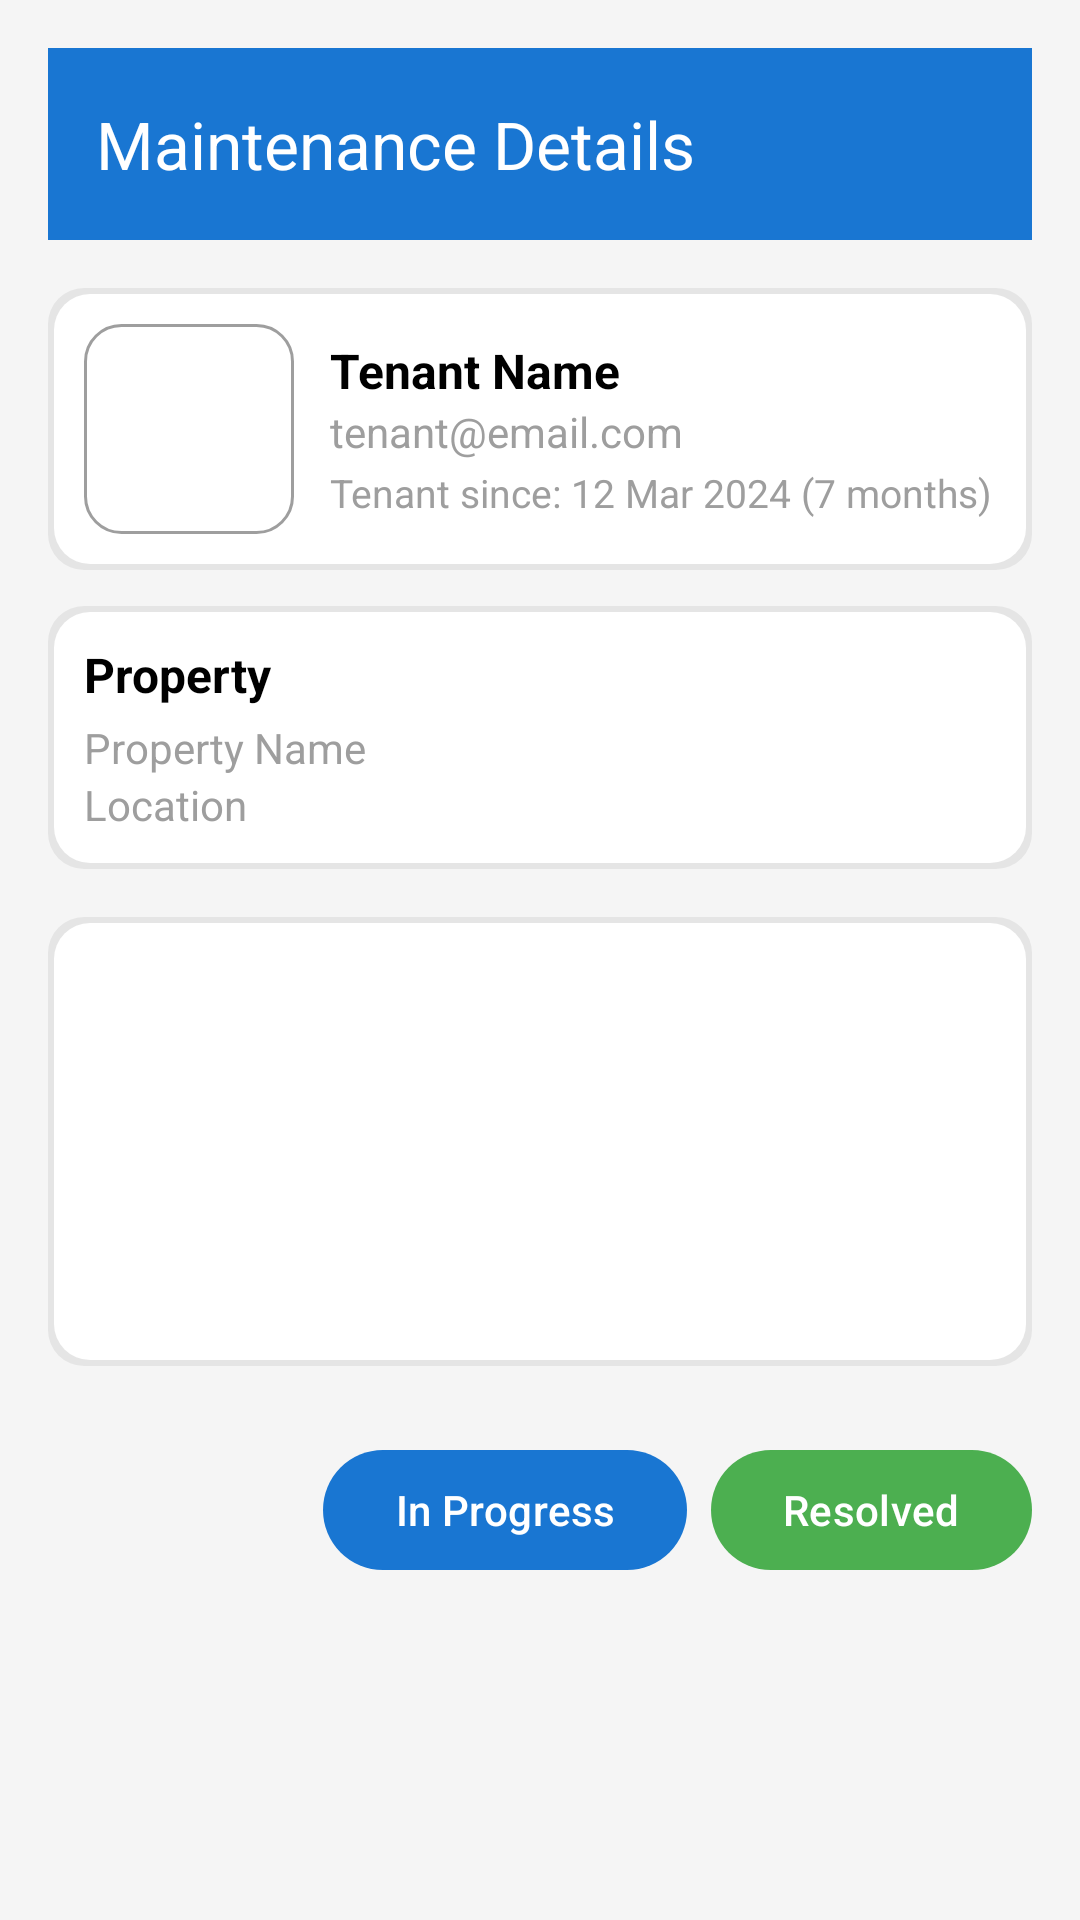

Layout XML and referenced resources for this Android screen:
<!-- AndroidManifest.xml: application theme Theme.LeaseLogic -->
<!-- res/layout/activity_maintenance_details.xml -->
<?xml version="1.0" encoding="utf-8"?>
<ScrollView xmlns:android="http://schemas.android.com/apk/res/android"
    xmlns:app="http://schemas.android.com/apk/res-auto"
    android:layout_width="match_parent"
    android:layout_height="match_parent"
    android:background="@color/light_gray"
    android:padding="16dp">

    <LinearLayout
        android:orientation="vertical"
        android:layout_width="match_parent"
        android:layout_height="wrap_content">

        <com.google.android.material.appbar.MaterialToolbar
            android:id="@+id/toolbarMaintenanceDetails"
            android:layout_width="match_parent"
            android:layout_height="?attr/actionBarSize"
            android:background="@color/blue_500"
            app:title="Maintenance Details"
            app:titleTextColor="@color/white"
            app:navigationIcon="@drawable/ic_arrow_back" />

        
        <LinearLayout
            android:orientation="horizontal"
            android:padding="12dp"
            android:gravity="center_vertical"
            android:layout_marginTop="16dp"
            android:background="@drawable/rounded_shadow"
            android:layout_width="match_parent"
            android:layout_height="wrap_content">

            <ImageView
                android:id="@+id/imgTenant"
                android:layout_width="70dp"
                android:layout_height="70dp"
                android:layout_marginEnd="12dp"
                android:src="@drawable/ic_user"
                android:background="@drawable/rounded_border"
                android:scaleType="centerCrop" />

            <LinearLayout
                android:orientation="vertical"
                android:layout_width="wrap_content"
                android:layout_height="wrap_content">

                <TextView
                    android:id="@+id/txtTenantName"
                    android:text="Tenant Name"
                    android:textStyle="bold"
                    android:textSize="16sp"
                    android:textColor="@color/black"
                    android:layout_width="wrap_content"
                    android:layout_height="wrap_content" />

                <TextView
                    android:id="@+id/txtTenantEmail"
                    android:text="tenant@email.com"
                    android:textColor="@color/gray"
                    android:textSize="14sp"
                    android:layout_width="wrap_content"
                    android:layout_height="wrap_content" />

                
                <TextView
                    android:id="@+id/txtTenantDuration"
                    android:text="Tenant since: 12 Mar 2024 (7 months)"
                    android:textColor="@color/gray"
                    android:textSize="13sp"
                    android:layout_marginTop="2dp"
                    android:layout_width="wrap_content"
                    android:layout_height="wrap_content" />
            </LinearLayout>

        </LinearLayout>

        
        <LinearLayout
            android:orientation="vertical"
            android:padding="12dp"
            android:layout_marginTop="12dp"
            android:background="@drawable/rounded_shadow"
            android:layout_width="match_parent"
            android:layout_height="wrap_content">

            <TextView
                android:text="Property"
                android:textStyle="bold"
                android:textSize="16sp"
                android:textColor="@color/black"
                android:layout_width="wrap_content"
                android:layout_height="wrap_content" />

            <TextView
                android:id="@+id/txtPropertyName"
                android:text="Property Name"
                android:textColor="@color/gray"
                android:textSize="14sp"
                android:layout_marginTop="4dp"
                android:layout_width="wrap_content"
                android:layout_height="wrap_content" />

            <TextView
                android:id="@+id/txtPropertyLocation"
                android:text="Location"
                android:textColor="@color/gray"
                android:textSize="14sp"
                android:layout_width="wrap_content"
                android:layout_height="wrap_content" />
        </LinearLayout>

        
        <LinearLayout
            android:orientation="vertical"
            android:layout_marginTop="16dp"
            android:background="@drawable/rounded_shadow"
            android:padding="12dp"
            android:layout_width="match_parent"
            android:layout_height="wrap_content">

            <TextView
                android:id="@+id/txtTitle"
                android:textStyle="bold"
                android:textSize="18sp"
                android:textColor="@color/black"
                android:layout_width="wrap_content"
                android:layout_height="wrap_content" />

            <TextView
                android:id="@+id/txtDescription"
                android:textColor="@color/gray"
                android:layout_marginTop="6dp"
                android:layout_width="match_parent"
                android:layout_height="wrap_content" />

            <TextView
                android:id="@+id/txtPriority"
                android:textColor="@color/blue_700"
                android:layout_marginTop="8dp"
                android:textSize="15sp"
                android:layout_width="wrap_content"
                android:layout_height="wrap_content" />

            <TextView
                android:id="@+id/txtStatus"
                android:textColor="@color/gray"
                android:layout_marginTop="4dp"
                android:textSize="15sp"
                android:layout_width="wrap_content"
                android:layout_height="wrap_content" />

            <TextView
                android:id="@+id/txtDate"
                android:textColor="@color/gray"
                android:textSize="13sp"
                android:layout_marginTop="6dp"
                android:layout_width="wrap_content"
                android:layout_height="wrap_content" />
        </LinearLayout>

        
        <LinearLayout
            android:id="@+id/layoutActions"
            android:orientation="horizontal"
            android:gravity="end"
            android:layout_marginTop="24dp"
            android:layout_width="match_parent"
            android:layout_height="wrap_content">

            <com.google.android.material.button.MaterialButton
                android:id="@+id/btnMarkInProgress"
                android:text="In Progress"
                app:backgroundTint="@color/blue_500"
                android:textColor="@color/white"
                android:layout_width="wrap_content"
                android:layout_height="wrap_content" />

            <com.google.android.material.button.MaterialButton
                android:id="@+id/btnMarkResolved"
                android:text="Resolved"
                android:layout_marginStart="8dp"
                app:backgroundTint="@color/green"
                android:textColor="@color/white"
                android:layout_width="wrap_content"
                android:layout_height="wrap_content" />
        </LinearLayout>
    </LinearLayout>
</ScrollView>
<!-- resources referenced by this layout -->
<resources>
  <color name="black">#FF000000</color>
  <color name="blue_500">#1976D2</color>
  <color name="blue_700">#1565C0</color>
  <color name="gray">#9E9E9E</color>
  <color name="green">#4CAF50</color>
  <color name="light_gray">#F5F5F5</color>
  <color name="white">#FFFFFFFF</color>
  <!-- drawable rounded_border (drawable) -->
  <?xml version="1.0" encoding="utf-8"?>
  <shape xmlns:android="http://schemas.android.com/apk/res/android"
      android:shape="rectangle">
  
      <solid android:color="@android:color/white" />
      <corners android:radius="12dp" />
      <stroke
          android:width="1dp"
          android:color="@color/gray" />
  
  </shape>
  <!-- drawable rounded_shadow (drawable) -->
  <?xml version="1.0" encoding="utf-8"?>
  <layer-list xmlns:android="http://schemas.android.com/apk/res/android">
  
      
      <item>
          <shape android:shape="rectangle">
              <solid android:color="#11000000" /> 
              <corners android:radius="12dp" />
          </shape>
      </item>
  
      
      <item android:left="2dp" android:top="2dp" android:right="2dp" android:bottom="2dp">
          <shape android:shape="rectangle">
              <solid android:color="@color/white" />
              <corners android:radius="12dp" />
          </shape>
      </item>
  
  </layer-list>
  <style name="Theme.LeaseLogic" parent="Theme.Material3.Light.NoActionBar">
          
          <item name="colorPrimary">@color/blue_500</item>
          <item name="colorOnPrimary">@color/white</item>
          <item name="colorSecondary">@color/black</item>
  
          
          <item name="android:statusBarColor">@color/blue_500</item>
          <item name="android:navigationBarColor">@color/blue_500</item>
  
          
          <item name="android:windowBackground">@color/white</item>
          <item name="android:textColor">@color/black</item>
  
          <item name="materialAlertDialogTheme">@style/ThemeOverlay.Material3.MaterialAlertDialog</item>
  
      </style>
</resources>
